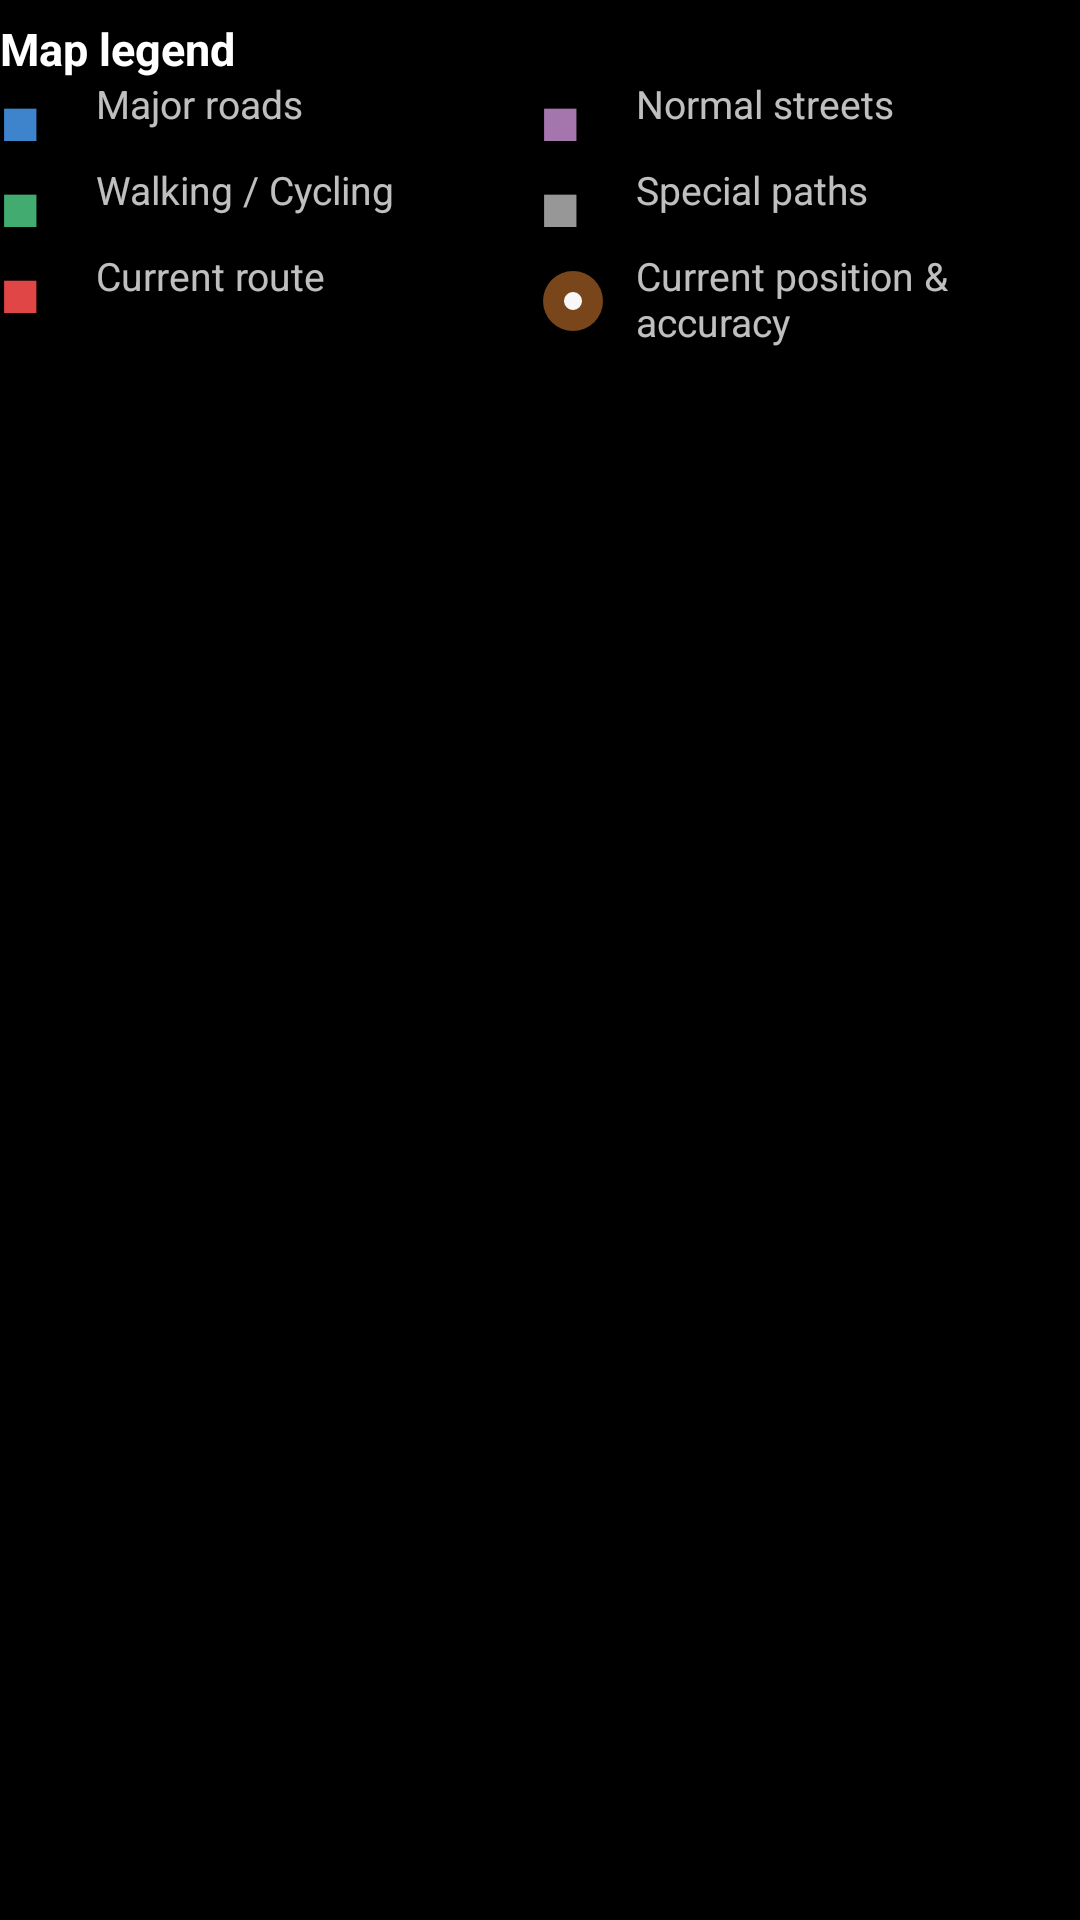

Produce the Android XML layout that renders to this screen, including the resource entries it uses.
<!-- AndroidManifest.xml: application theme Theme.ViBRoNavigator -->
<!-- res/layout/navigation_street_legend.xml -->
<?xml version="1.0" encoding="utf-8"?>
<LinearLayout
    xmlns:android="http://schemas.android.com/apk/res/android"
    style="@style/Widget.ViBRoNavigator.GestureHintSection">
    <TextView
        style="@style/Widget.ViBRoNavigator.GestureHintTitle"
        android:layout_marginTop="8dp"
        android:text="@string/nav_gesture_map_legend_title" />
    <LinearLayout
        android:layout_width="match_parent"
        android:layout_height="wrap_content"
        android:orientation="horizontal"
        android:baselineAligned="false">
        <FrameLayout
            style="@style/Widget.ViBRoNavigator.GestureHintLegendRow">
            <TextView
                android:id="@+id/gestureHintHighwaySwatch"
                style="@style/Widget.ViBRoNavigator.GestureHintStreetSwatch"
                android:layout_gravity="start|center_vertical"
                android:textColor="?attr/vibroCompassStreetHighwayColor" />
            <TextView
                style="@style/Widget.ViBRoNavigator.GestureHintBody"
                android:text="@string/street_category_highway"
                android:layout_marginStart="32dp"
                android:gravity="center_vertical" />
        </FrameLayout>
        <FrameLayout
            style="@style/Widget.ViBRoNavigator.GestureHintLegendRow">
            <TextView
                android:id="@+id/gestureHintNormalStreetSwatch"
                style="@style/Widget.ViBRoNavigator.GestureHintStreetSwatch"
                android:layout_gravity="start|center_vertical"
                android:textColor="?attr/vibroCompassStreetNormalColor" />
            <TextView
                style="@style/Widget.ViBRoNavigator.GestureHintBody"
                android:text="@string/street_category_normal"
                android:layout_marginStart="32dp"
                android:gravity="center_vertical" />
        </FrameLayout>
    </LinearLayout>
    <LinearLayout
        android:layout_width="match_parent"
        android:layout_height="wrap_content"
        android:orientation="horizontal"
        android:baselineAligned="false">
        <FrameLayout
            style="@style/Widget.ViBRoNavigator.GestureHintLegendRow">
            <TextView
                android:id="@+id/gestureHintWalkingCyclingSwatch"
                style="@style/Widget.ViBRoNavigator.GestureHintStreetSwatch"
                android:layout_gravity="start|center_vertical"
                android:textColor="?attr/vibroCompassStreetWalkingCyclingColor" />
            <TextView
                style="@style/Widget.ViBRoNavigator.GestureHintBody"
                android:text="@string/street_category_walking_cycling"
                android:layout_marginStart="32dp"
                android:gravity="center_vertical" />
        </FrameLayout>
        <FrameLayout
            style="@style/Widget.ViBRoNavigator.GestureHintLegendRow">
            <TextView
                android:id="@+id/gestureHintSpecialRoutingSwatch"
                style="@style/Widget.ViBRoNavigator.GestureHintStreetSwatch"
                android:layout_gravity="start|center_vertical"
                android:textColor="?attr/vibroCompassStreetSpecialRoutingColor" />
            <TextView
                style="@style/Widget.ViBRoNavigator.GestureHintBody"
                android:text="@string/street_category_special_routing"
                android:layout_marginStart="32dp"
                android:gravity="center_vertical" />
        </FrameLayout>
    </LinearLayout>
    <LinearLayout
        android:layout_width="match_parent"
        android:layout_height="wrap_content"
        android:orientation="horizontal"
        android:baselineAligned="false">
        <FrameLayout
            style="@style/Widget.ViBRoNavigator.GestureHintLegendRow">
            <TextView
                android:id="@+id/gestureHintCurrentRouteSwatch"
                style="@style/Widget.ViBRoNavigator.GestureHintStreetSwatch"
                android:layout_gravity="start|center_vertical"
                android:textColor="@color/compass_route" />
            <TextView
                style="@style/Widget.ViBRoNavigator.GestureHintBody"
                android:text="@string/nav_gesture_current_route"
                android:layout_marginStart="32dp"
                android:gravity="center_vertical" />
        </FrameLayout>
        <FrameLayout
            style="@style/Widget.ViBRoNavigator.GestureHintLegendRow">
            <ImageView
                android:id="@+id/gestureHintCurrentPositionSwatch"
                android:layout_width="22dp"
                android:layout_height="22dp"
                android:layout_gravity="start|center_vertical"
                android:importantForAccessibility="no"
                android:contentDescription="@null"
                android:src="@drawable/ic_legend_position_accuracy" />
            <TextView
                style="@style/Widget.ViBRoNavigator.GestureHintBody"
                android:text="@string/nav_gesture_current_position_accuracy"
                android:layout_marginStart="32dp"
                android:gravity="center_vertical" />
        </FrameLayout>
    </LinearLayout>
</LinearLayout>
<!-- resources referenced by this layout -->
<resources>
  <color name="compass_route">#E14646</color>
  <string name="nav_gesture_current_position_accuracy">Current position &amp; accuracy</string>
  <string name="nav_gesture_current_route">Current route</string>
  <string name="nav_gesture_map_legend_title">Map legend</string>
  <string name="street_category_highway">Major roads</string>
  <string name="street_category_normal">Normal streets</string>
  <string name="street_category_special_routing">Special paths</string>
  <string name="street_category_walking_cycling">Walking / Cycling</string>
  <style name="Widget.ViBRoNavigator.GestureHintBody" parent="">
          <item name="android:includeFontPadding">false</item>
          <item name="android:layout_width">match_parent</item>
          <item name="android:layout_height">wrap_content</item>
          <item name="android:textColor">?attr/vibroTextPrimaryColor</item>
          <item name="android:alpha">0.75</item>
          <item name="android:textSize">13sp</item>
      </style>
  <style name="Widget.ViBRoNavigator.GestureHintLegendRow" parent="">
          <item name="android:layout_width">0dp</item>
          <item name="android:layout_height">wrap_content</item>
          <item name="android:layout_weight">1</item>
          <item name="android:paddingTop">2dp</item>
          <item name="android:paddingBottom">2dp</item>
      </style>
  <style name="Widget.ViBRoNavigator.GestureHintSection" parent="">
          <item name="android:layout_width">match_parent</item>
          <item name="android:layout_height">wrap_content</item>
          <item name="android:orientation">vertical</item>
      </style>
  <style name="Widget.ViBRoNavigator.GestureHintStreetSwatch" parent="">
          <item name="android:includeFontPadding">false</item>
          <item name="android:layout_width">wrap_content</item>
          <item name="android:layout_height">wrap_content</item>
          <item name="android:layout_marginEnd">10dp</item>
          <item name="android:importantForAccessibility">no</item>
          <item name="android:text">@string/street_color_swatch</item>
          <item name="android:textSize">18sp</item>
      </style>
  <style name="Widget.ViBRoNavigator.GestureHintTitle" parent="">
          <item name="android:includeFontPadding">false</item>
          <item name="android:layout_width">match_parent</item>
          <item name="android:layout_height">wrap_content</item>
          <item name="android:textColor">?attr/vibroTextPrimaryColor</item>
          <item name="android:textSize">15sp</item>
          <item name="android:textStyle">bold</item>
      </style>
  <color name="compass_accent">#F28A35</color>
  <string name="street_color_swatch" translatable="false">■</string>
  <color name="black">#000000</color>
  <color name="white">#FFFFFF</color>
  <color name="gray_700">#616161</color>
  <color name="surface_800">#151B22</color>
  <color name="gray_900">#212121</color>
  <color name="outline">#2C3744</color>
  <color name="ripple_light">#33FFFFFF</color>
  <color name="dark_selected_surface">#2C3744</color>
  <color name="dark_map_poi_panel">#E6151B22</color>
  <color name="compass_surface">#1D1D1D</color>
  <color name="compass_ring">#3C3C3C</color>
  <color name="compass_center">#F8F8F8</color>
  <color name="compass_paused_ring">#E0E0E0</color>
  <color name="compass_street_highway">#CC4EA5FF</color>
  <color name="compass_street_normal">#CCCE93D8</color>
  <color name="compass_street_walking_cycling">#CC53D78C</color>
  <color name="compass_street_special_routing">#CCBDBDBD</color>
</resources>
